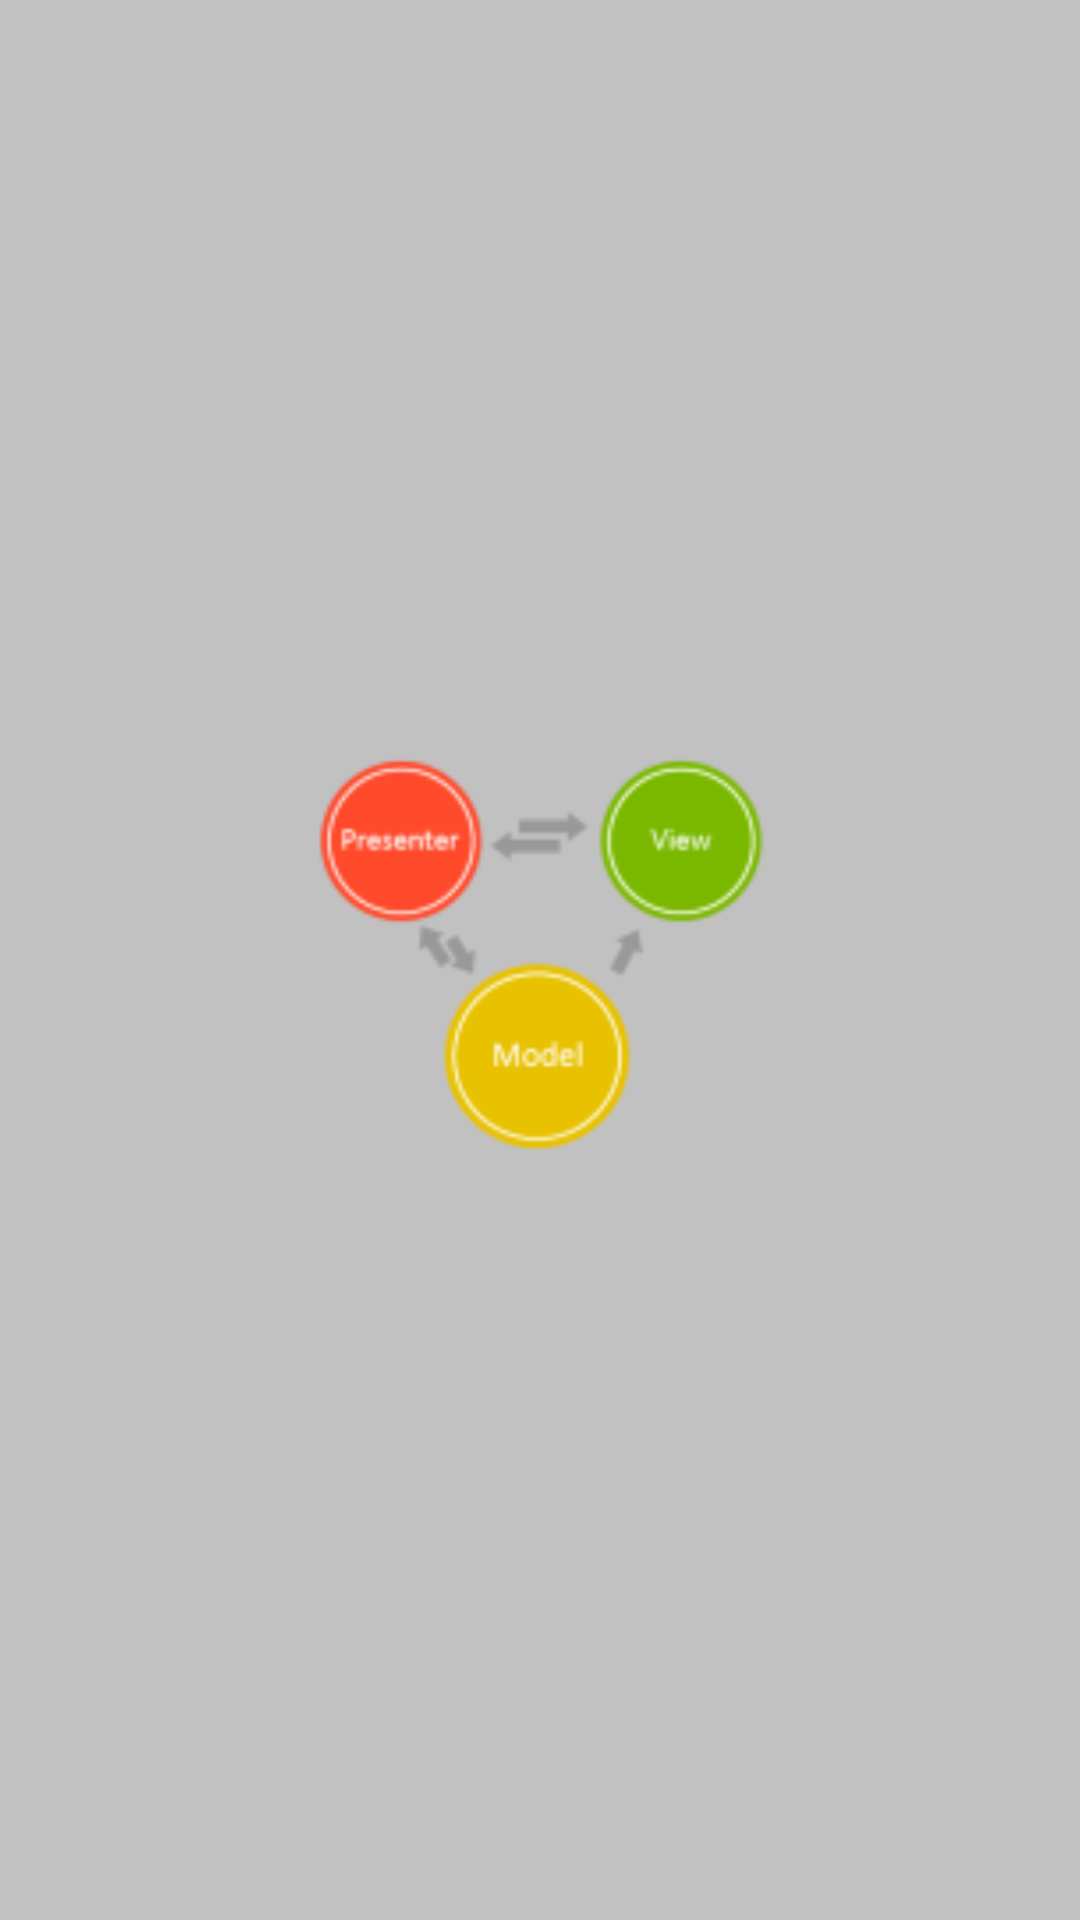

Write the Android layout XML for this screen, with the resource values it uses.
<!-- AndroidManifest.xml: application theme AppTheme -->
<!-- res/layout/activity_splash.xml -->
<?xml version="1.0" encoding="utf-8"?>
<RelativeLayout xmlns:android="http://schemas.android.com/apk/res/android"
    xmlns:app="http://schemas.android.com/apk/res-auto"
    xmlns:tools="http://schemas.android.com/tools"
    android:layout_width="match_parent"
    android:layout_height="match_parent"
    android:gravity="center"
    android:background="@color/txt_black_55_hint"
    tools:context="lyhoangvinh.com.mymvp.ui.splash.SplashActivity">

    <ImageView
        android:id="@+id/imageView"
        android:layout_width="@dimen/dm_200dp"
        android:layout_height="@dimen/dm_200dp"
        android:layout_alignParentTop="true"
        android:layout_centerHorizontal="true"
        app:srcCompat="@mipmap/ic_launcher" />
</RelativeLayout>
<!-- resources referenced by this layout -->
<resources>
  <color name="txt_black_55_hint">#c1c1c1</color>
  <dimen name="dm_200dp">170dp</dimen>
  <!-- mipmap ic_launcher: png bitmap (mipmap-hdpi, 2929 bytes) -->
  <style name="AppTheme" parent="Theme.AppCompat.Light.NoActionBar">
          
          <item name="colorPrimary">@color/white_hint</item>
          <item name="colorPrimaryDark">@color/white_hint</item>
          <item name="colorAccent">@color/colorAccent</item>
      </style>
  <color name="white_hint">#e1e1e1</color>
  <color name="colorAccent">#ffffff</color>
</resources>
